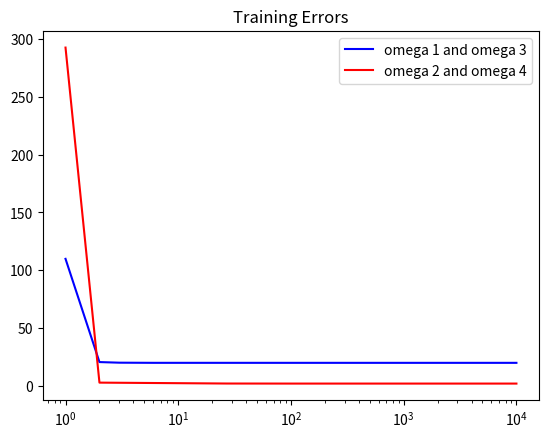

Reproduce this figure in Python.
#!/usr/bin/python3
# coding=utf-8

import numpy as np
import matplotlib.pyplot as plt

# constant values
omega1 = np.array([
                    [0.1, 1.1],
                    [6.8, 7.1],
                    [-3.5, -4.1],
                    [2.0, 2.7],
                    [4.1, 2.8],
                    [3.1, 5.0],
                    [-0.8, -1.3],
                    [0.9, 1.2],
                    [5.0, 6.4],
                    [3.9, 4.0]
                    ])
omega2 = np.array([
                    [7.1, 4.2],
                    [-1.4, -4.3],
                    [4.5, 0.0],
                    [6.3, 1.6],
                    [4.2, 1.9],
                    [1.4, -3.2],
                    [2.4, -4.0],
                    [2.5, -6.1],
                    [8.4, 3.7],
                    [4.1, -2.2]
                    ])
omega3 = np.array([
                    [-3.0, -2.9],
                    [0.5, 8.7],
                    [2.9, 2.1],
                    [-0.1, 5.2],
                    [-4.0, 2.2],
                    [-1.3, 3.7],
                    [-3.4, 6.2],
                    [-4.1, 3.4],
                    [-5.1, 1.6],
                    [1.9, 5.1]
                    ])
omega4 = np.array([
                    [-2.0, 8.4],
                    [-8.9, 0.2],
                    [-4.2, 7.7],
                    [-8.5, -3.2],
                    [-6.7, -4.0],
                    [-0.5, -9.2],
                    [-5.3, -6.7],
                    [-8.7, -6.4],
                    [-7.1, -9.7],
                    [-8.0, -6.3]
                    ]) 
origin = [0,0,0]

def eta(k):
    return 0.5

def rand_start(n):
    return [np.random.uniform() for i in range(n)]

def get_init_b(n):
    return [np.random.uniform() for i in range(n)]

def Ho_Kashyap(s1, s2, a_start, b_start, k_max, b_min):
    s = [[1,x[0],x[1]] for x in s1]
    s.extend([[-1,-x[0],-x[1]] for x in s2])
    Y = np.matrix(s)
    Y_inv = np.linalg.pinv(Y)
    a = np.matrix(a_start).T
    b = np.matrix(b_start).T
    all_e = []
    split_able = False
    for k in range(1, k_max+1):
        # inpu = input("interation")
        e = Y * a - b
        all_e.append((e.T * e)[0,0])
        if(np.max(np.abs(e)) < b_min):
            split_able = True
            break
        e_plus = e
        e_plus[e < 0] = 0
        b = b + (2 * eta(k)) * e_plus
        a = Y_inv * b
    print(split_able)
    return all_e

if __name__ == '__main__':
    k_max = 10000
    start_a = rand_start(3)
    start_b = get_init_b(len(omega1)+len(omega3))
    b_min = 1E-5
    # omega 1 and omega 3
    x = [i for i in range(1, k_max + 1)]
    all_E_1 = Ho_Kashyap(omega1, omega3,
        start_a, start_b, k_max, b_min)
    # print(all_E_1[len(all_E_1)-1])
    # omega 2 and omega 4
    all_E_2 = Ho_Kashyap(omega2, omega4,
        start_a, start_b, k_max, b_min)
    # print(all_E_2)
    # plot
    ax = plt.gca()
    ax.set_xscale('log')
    plt.title("Training Errors")
    plt.plot(x,all_E_1,color='b', 
        label="omega 1 and omega 3")
    plt.plot(x,all_E_2,color='r',
        label="omega 2 and omega 4")
    plt.legend()
    plt.show()